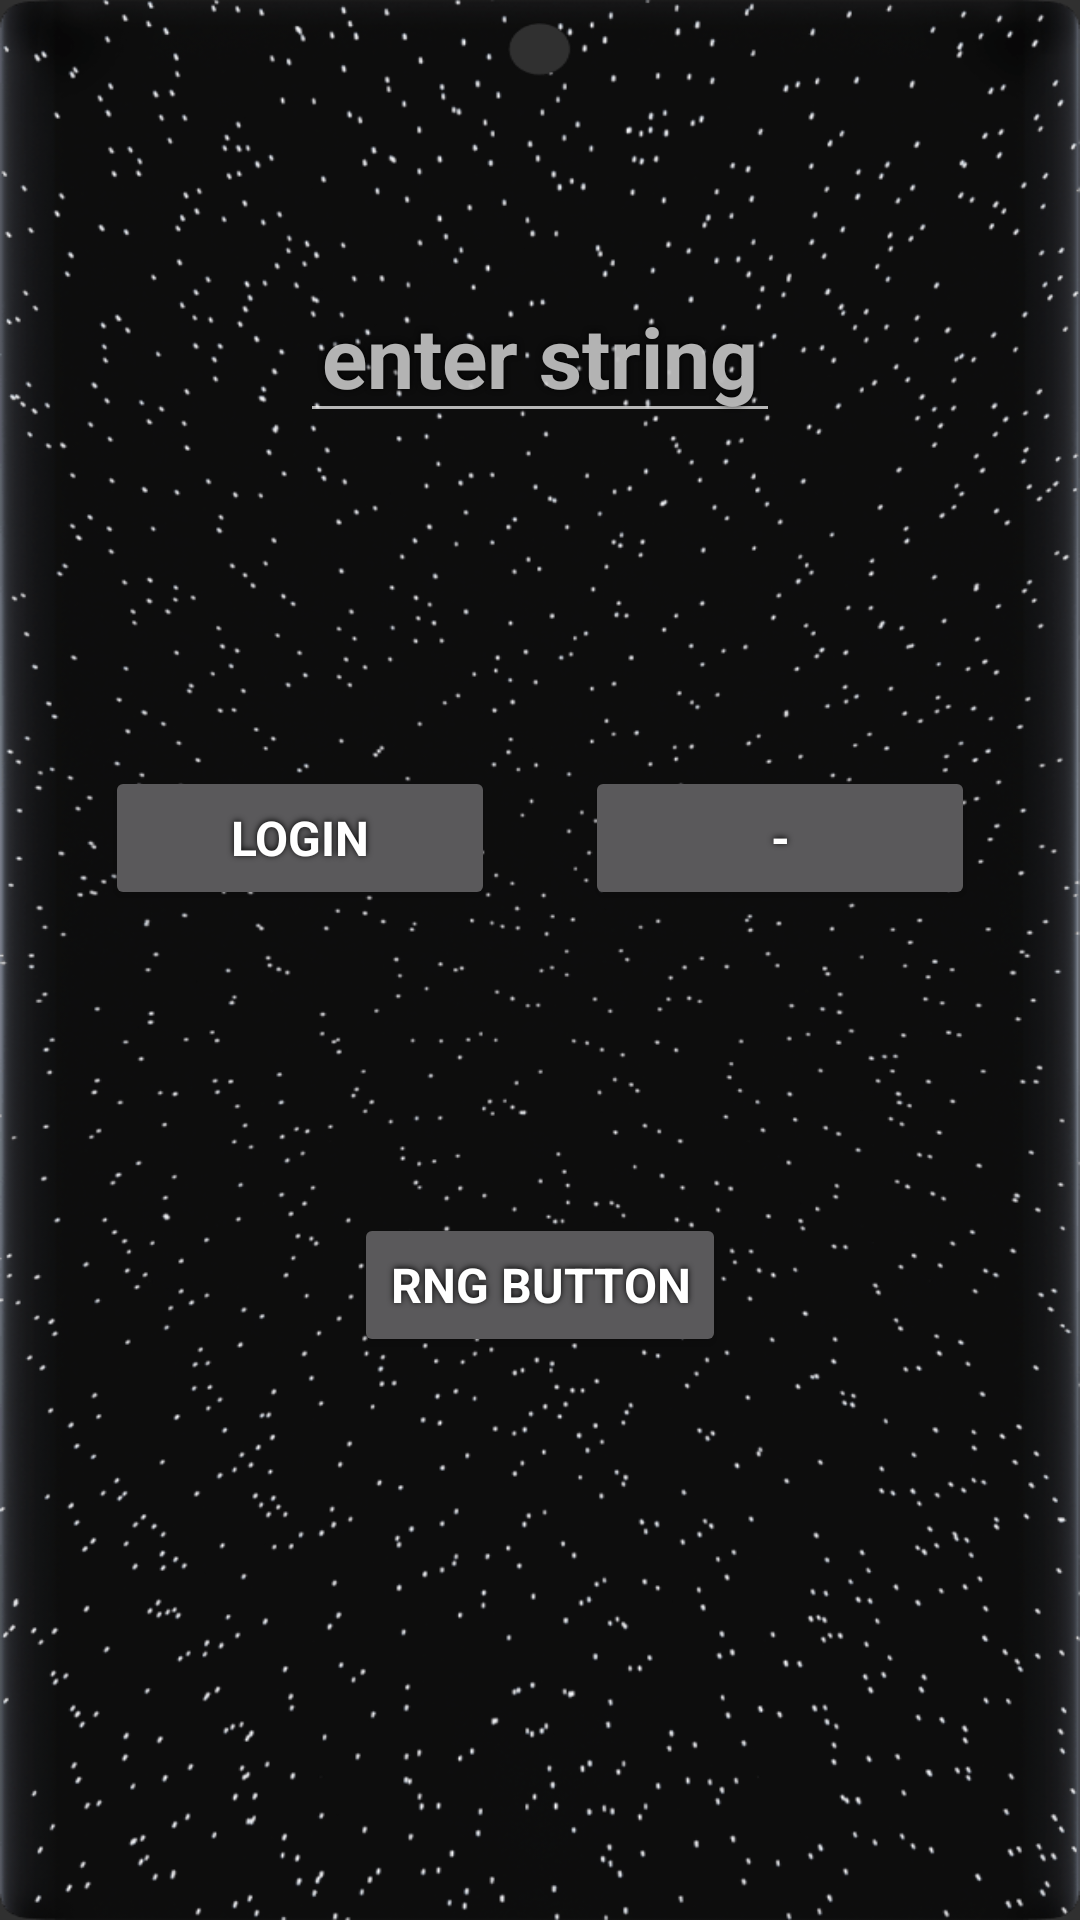

This screen was rendered from an Android layout file. Write that file and the resources it references.
<!-- AndroidManifest.xml: application theme Theme.AppCompat.NoActionBar -->
<!-- res/layout/activity_main.xml -->
<?xml version="1.0" encoding="utf-8"?>
<LinearLayout xmlns:android="http://schemas.android.com/apk/res/android"
    xmlns:tools="http://schemas.android.com/tools"
    android:layout_width="match_parent"
    android:layout_height="match_parent"
    android:background="@drawable/sky"
    android:orientation="vertical"
    tools:context=".MainActivity">

    <EditText
        android:id="@+id/string_text"
        style="@style/Button"
        android:layout_width="match_parent"
        android:layout_height="wrap_content"
        android:layout_gravity="center_horizontal"
        android:layout_marginHorizontal="100dp"
        android:layout_marginTop="90dp"
        android:layout_marginBottom="35dp"
        android:hint="@string/enter_string"
        android:inputType="text"
        android:textSize="28sp" />

    <LinearLayout
        android:layout_width="match_parent"
        android:layout_height="200dp"
        android:layout_marginHorizontal="35dp"
        android:orientation="horizontal">

        <Button
            android:id="@+id/button1"
            style="@style/Button"
            android:layout_width="0dp"
            android:layout_height="wrap_content"
            android:layout_gravity="center_vertical"
            android:layout_marginRight="30dp"
            android:layout_weight="1"
            android:text="@string/login" />

        <Button
            android:id="@+id/button2"
            style="@style/Button"
            android:layout_width="0dp"
            android:layout_height="wrap_content"
            android:layout_gravity="center_vertical"
            android:layout_weight="1"
            android:text="@string/language" />

    </LinearLayout>

    <Button
        android:id="@+id/rgb_button"
        style="@style/Button"
        android:layout_width="wrap_content"
        android:layout_height="wrap_content"
        android:layout_gravity="center_horizontal"
        android:layout_marginTop="25dp"
        android:text="@string/rng_button" />

</LinearLayout>
<!-- resources referenced by this layout -->
<resources>
  <!-- drawable sky: png bitmap (drawable, 140260 bytes) -->
  <string name="enter_string">enter string</string>
  <string name="language">-</string>
  <string name="login">Login</string>
  <string name="rng_button">RNG button</string>
  <style name="Button" parent="TextAppearance.AppCompat">
          <item name="android:gravity">center_vertical|center_horizontal</item>
          <item name="android:textColor">#FFFFFFFF</item>
          <item name="android:shadowColor">#FF000000</item>
          <item name="android:shadowDx">0</item>
          <item name="android:shadowDy">-1</item>
          <item name="android:shadowRadius">4.5</item>
          <item name="android:textSize">16dip</item>
          <item name="android:textStyle">bold</item>
          <item name="android:focusable">true</item>
          <item name="android:clickable">true</item>
      </style>
</resources>
